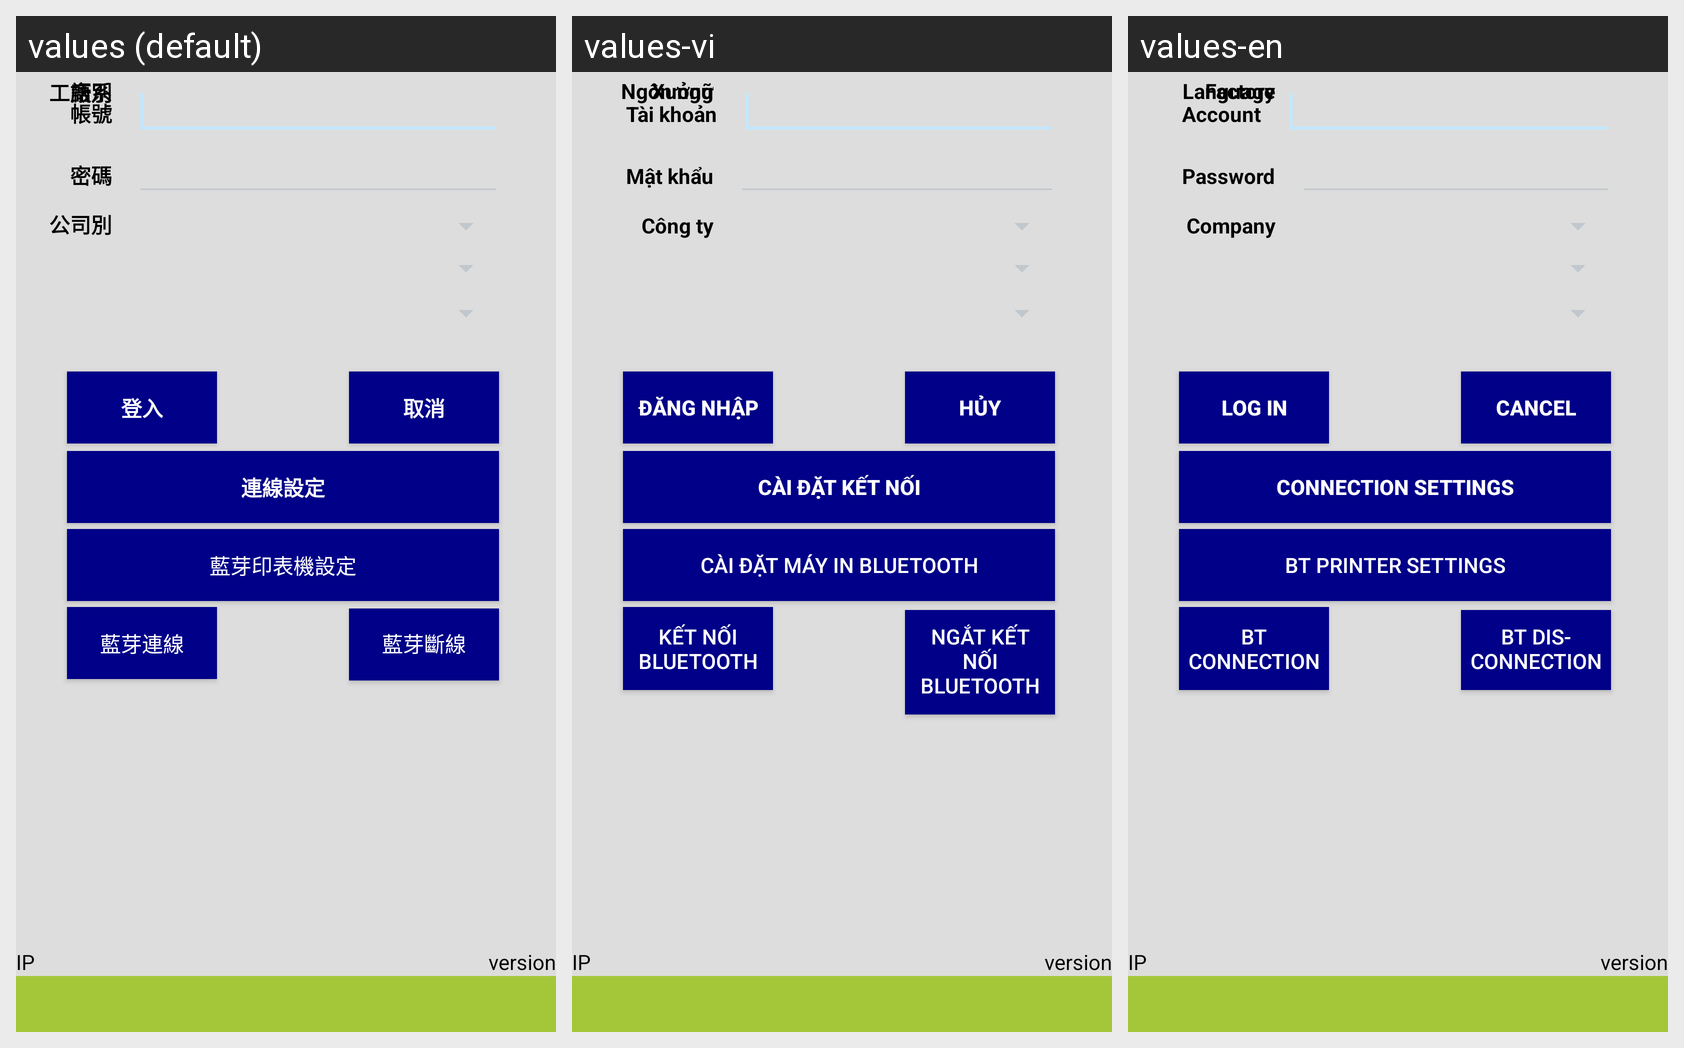

For this localized Android screen grid, give each drawn string resource with its value in every locale shown.
Android screen res/layout/activity_login.xml rendered under 3 locales, left to right: values (default), values-vi, values-en. Device: Nexus 5 (rendered at 1080×1920; each locale shown at half size, 540×960, under a caption strip naming it); theme android:Theme.DeviceDefault.NoActionBar.Fullscreen.
Strings drawn on this screen, with the default value and each locale's value (text and hints the layout hard-codes, and strings that could not be matched under every locale, appear in the picture but are not listed):

label_login_name
  values: 帳號
  values-vi: Tài khoản
  values-en: Account

label_login_password
  values: 密碼
  values-vi: Mật khẩu
  values-en: Password

label_company
  values: 公司別
  values-vi: Công ty
  values-en: Company

label_factory
  values: 工廠別
  values-vi: Xưởng
  values-en: Factory

label_Language
  values: 語系
  values-vi: Ngôn ngữ
  values-en: Language

button_login
  values: 登入
  values-vi: Đăng nhập
  values-en: Log in

button_login_cancel
  values: 取消
  values-vi: Hủy
  values-en: Cancel

button_connection_setting
  values: 連線設定
  values-vi: Cài đặt kết nối
  values-en: Connection settings

label_printer_setting
  values: 藍芽印表機設定
  values-vi: Cài đặt máy in bluetooth
  values-en: BT printer settings

label_bt_connect
  values: 藍芽連線
  values-vi: Kết nối bluetooth
  values-en: BT connection

label_bt_disconnect
  values: 藍芽斷線
  values-vi: Ngắt kết nối bluetooth
  values-en: BT dis-
      connection
